Run: headless pygame with SDL's dummy video driver; simulated clock (each Clock.tick advances the game by its frame time, no real sleeping); random seed 0; keys injected as events and as key.get_pressed() state; no mouse input.
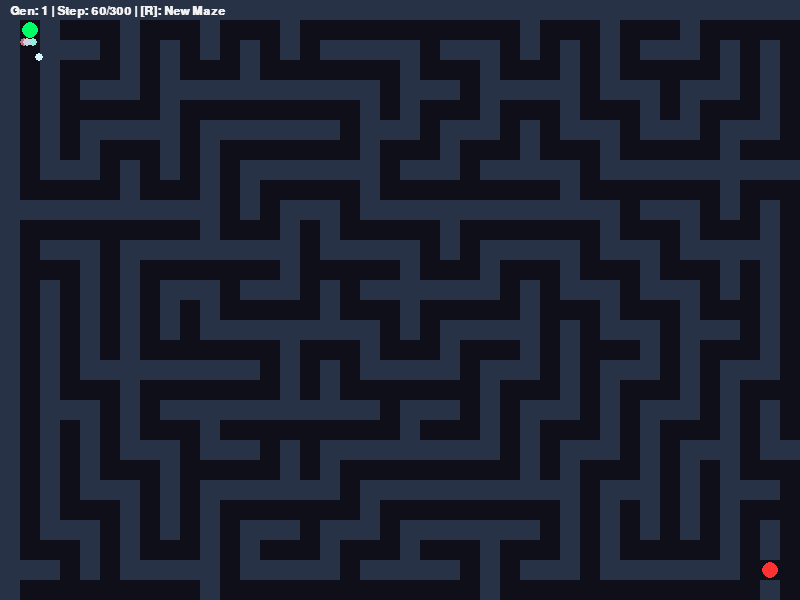
Frame 1 of 4 · flips 1–60 · no input
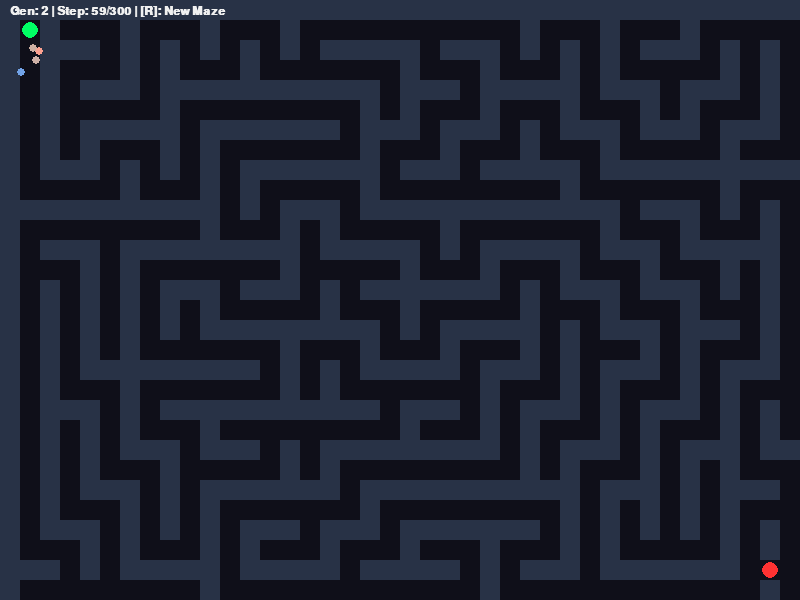
Frame 2 of 4 · flips 61–180 · tapped SPACE, RETURN · held RIGHT (→), D
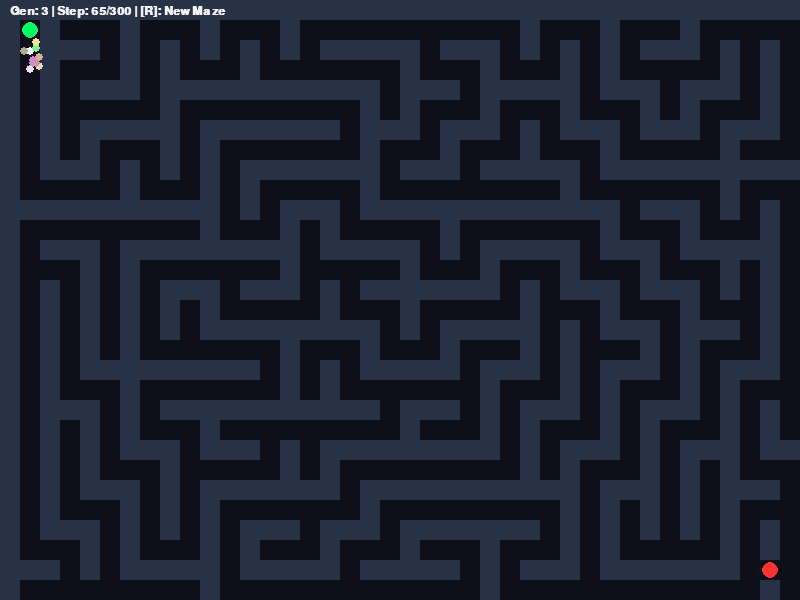
Frame 3 of 4 · flips 181–300 · held DOWN (↓), S
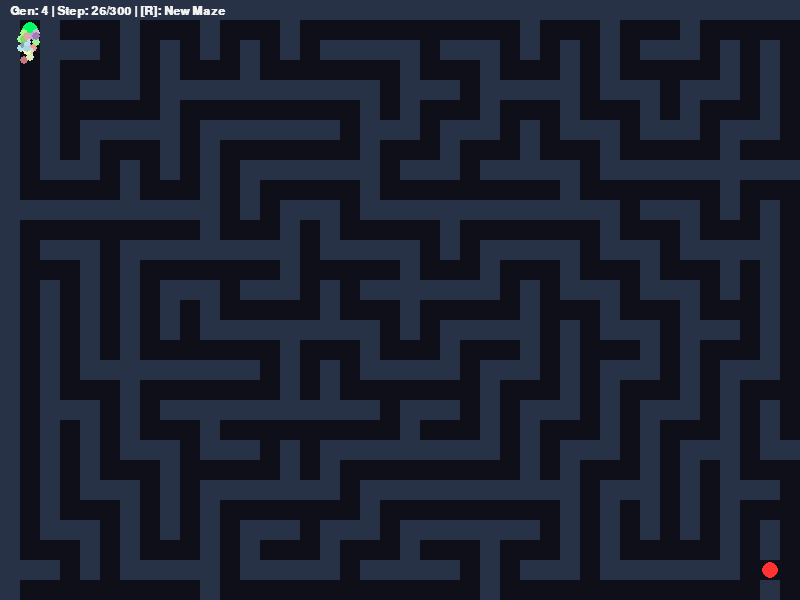
Frame 4 of 4 · flips 301–420 · held LEFT (←), A, UP (↑), W

The pygame program that drew these frames:

import pygame
import random
import sys

WIDTH, HEIGHT = 800, 600
GRID_SIZE = 20
COLS = WIDTH // GRID_SIZE
ROWS = HEIGHT // GRID_SIZE
FPS = 60
POP_SIZE = 30
GEN_TIME = 300  # 1世代あたり5秒（60fps × 5秒）

pygame.init()
screen = pygame.display.set_mode((WIDTH, HEIGHT))
pygame.display.set_caption("AI迷路攻略ゲーム - Evolution")
clock = pygame.time.Clock()
font = pygame.font.SysFont("arial", 18, bold=True)

# 迷路生成 (穴掘り法 DFS)
def generate_maze(cols, rows):
    grid = [[1 for _ in range(cols)] for _ in range(rows)]
    def walk(cx, cy):
        grid[cy][cx] = 0
        dirs = [(0, -2), (0, 2), (-2, 0), (2, 0)]
        random.shuffle(dirs)
        for dx, dy in dirs:
            nx, ny = cx + dx, cy + dy
            if 0 <= nx < cols and 0 <= ny < rows and grid[ny][nx] == 1:
                grid[cy + dy // 2][cx + dx // 2] = 0
                walk(nx, ny)
    walk(1, 1)
    grid[1][1] = 0
    grid[rows - 2][cols - 2] = 0
    return grid

maze = generate_maze(COLS, ROWS)
START_POS = (1.5 * GRID_SIZE, 1.5 * GRID_SIZE)
GOAL_POS = ((COLS - 1.5) * GRID_SIZE, (ROWS - 1.5) * GRID_SIZE)

class Individual:
    def __init__(self, dna=None):
        self.x, self.y = START_POS
        self.dna_length = GEN_TIME
        if dna:
            self.dna = dna
        else:
            self.dna = [random.choice([(0,-1), (0,1), (-1,0), (1,0), (0,0)]) for _ in range(self.dna_length)]
        self.alive = True
        self.reached_goal = False
        self.color = (random.randint(100, 255), random.randint(100, 255), random.randint(100, 255))

    def update(self, step):
        if not self.alive or self.reached_goal:
            return
        
        move_x, move_y = self.dna[step]
        speed = 3
        nx = self.x + move_x * speed
        ny = self.y + move_y * speed

        # 当たり判定
        grid_x = int(nx // GRID_SIZE)
        grid_y = int(ny // GRID_SIZE)

        if 0 <= grid_x < COLS and 0 <= grid_y < ROWS:
            if maze[grid_y][grid_x] == 1:
                self.alive = False  # 壁に衝突
            else:
                self.x, self.y = nx, ny
        else:
            self.alive = False

        # ゴール判定
        dist_to_goal = ((self.x - GOAL_POS[0])**2 + (self.y - GOAL_POS[1])**2)**0.5
        if dist_to_goal < GRID_SIZE:
            self.reached_goal = True

    def get_fitness(self):
        dist_to_goal = ((self.x - GOAL_POS[0])**2 + (self.y - GOAL_POS[1])**2)**0.5
        fitness = 10000 / (dist_to_goal + 1)
        if self.reached_goal:
            fitness += 50000
        if not self.alive:
            fitness *= 0.5
        return fitness

    def draw(self, surface):
        if self.alive:
            pygame.draw.circle(surface, self.color, (int(self.x), int(self.y)), 4)

def breed(parentA, parentB):
    child_dna = []
    for i in range(GEN_TIME):
        gene = parentA.dna[i] if random.random() > 0.5 else parentB.dna[i]
        if random.random() < 0.05:  # 5%の確率で突然変異
            gene = random.choice([(0,-1), (0,1), (-1,0), (1,0), (0,0)])
        child_dna.append(gene)
    return Individual(child_dna)

population = [Individual() for _ in range(POP_SIZE)]
generation = 1
step = 0

running = True
while running:
    screen.fill((15, 15, 25))

    for event in pygame.event.get():
        if event.type == pygame.QUIT:
            running = False
        if event.type == pygame.KEYDOWN and event.key == pygame.K_r:
            maze = generate_maze(COLS, ROWS)
            population = [Individual() for _ in range(POP_SIZE)]
            generation = 1
            step = 0

    # 迷路描画
    for r in range(ROWS):
        for c in range(COLS):
            if maze[r][c] == 1:
                pygame.draw.rect(screen, (40, 50, 70), (c * GRID_SIZE, r * GRID_SIZE, GRID_SIZE, GRID_SIZE))

    # スタート（緑）とゴール（赤）
    pygame.draw.circle(screen, (0, 255, 100), (int(START_POS[0]), int(START_POS[1])), 8)
    pygame.draw.circle(screen, (255, 50, 50), (int(GOAL_POS[0]), int(GOAL_POS[1])), 8)

    # 全個体更新
    all_dead = True
    for ind in population:
        ind.update(step)
        ind.draw(screen)
        if ind.alive and not ind.reached_goal:
            all_dead = False

    step += 1

    # 世代交代
    if step >= GEN_TIME or all_dead:
        population.sort(key=lambda ind: ind.get_fitness(), reverse=True)
        parents = population[:5]
        new_pop = [parents[0], parents[1]]  # エリート保存
        while len(new_pop) < POP_SIZE:
            p1, p2 = random.sample(parents, 2)
            new_pop.append(breed(p1, p2))
        population = new_pop
        generation += 1
        step = 0

    # UI表示
    info_txt = font.render(f"Gen: {generation} | Step: {step}/{GEN_TIME} | [R]: New Maze", True, (240, 240, 240))
    screen.blit(info_txt, (10, 5))

    pygame.display.flip()
    clock.tick(FPS)

pygame.quit()
sys.exit()
